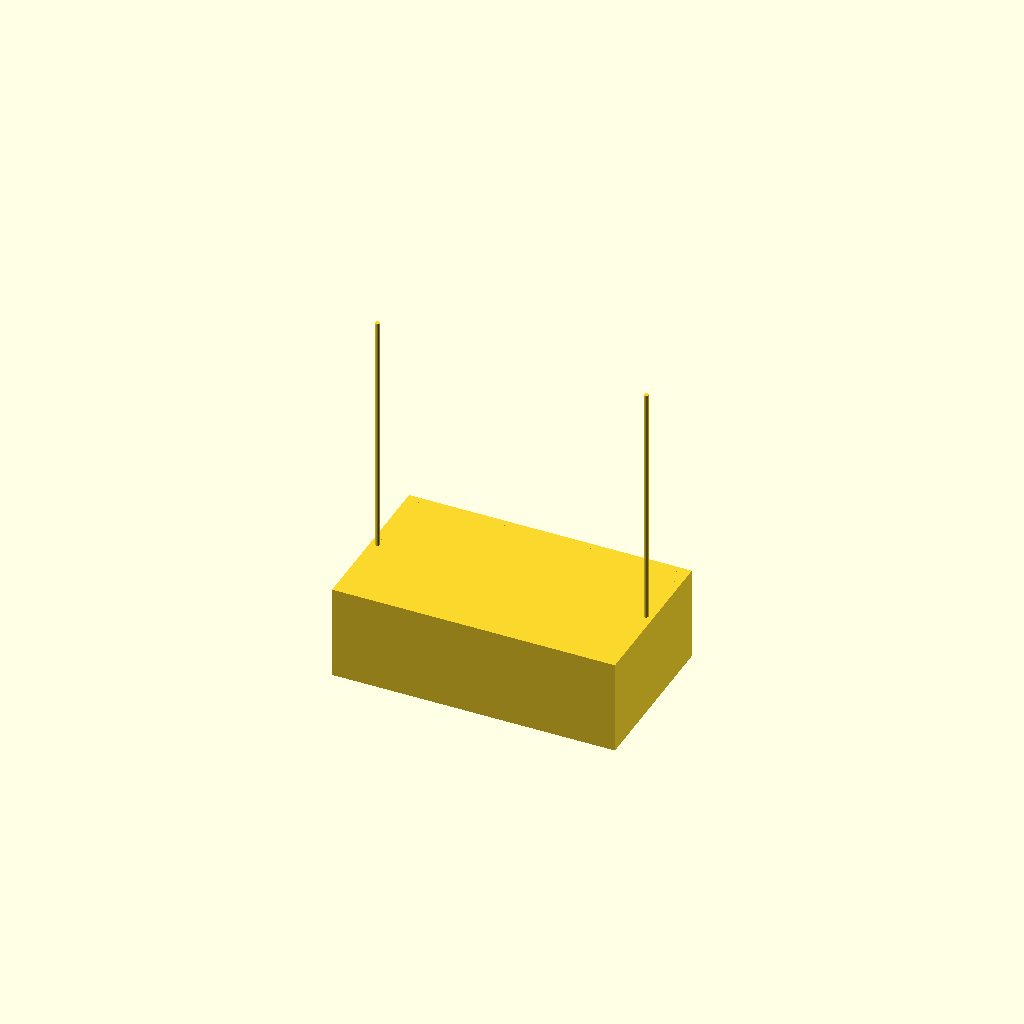
Cell 1 — every parameter at its default value.
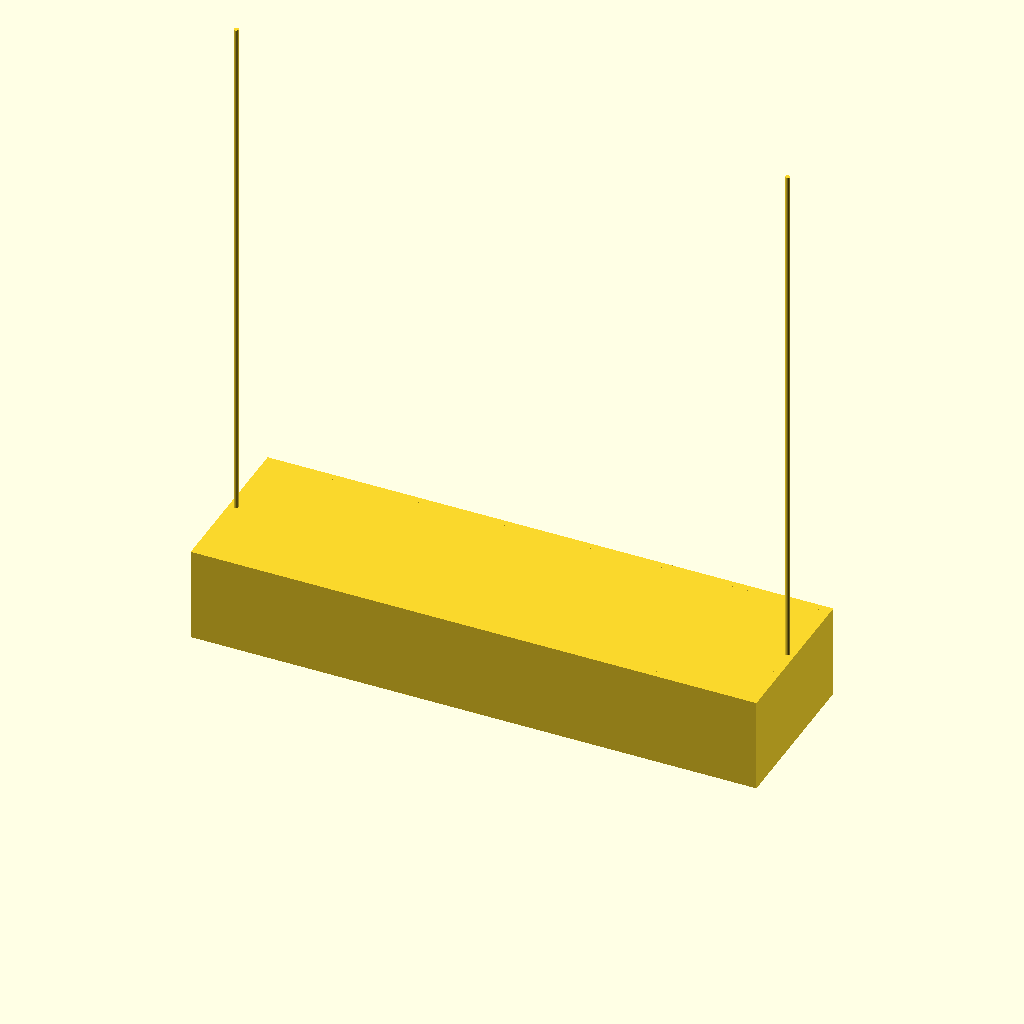
Cell 2: X_out = 240 (everything else at default).
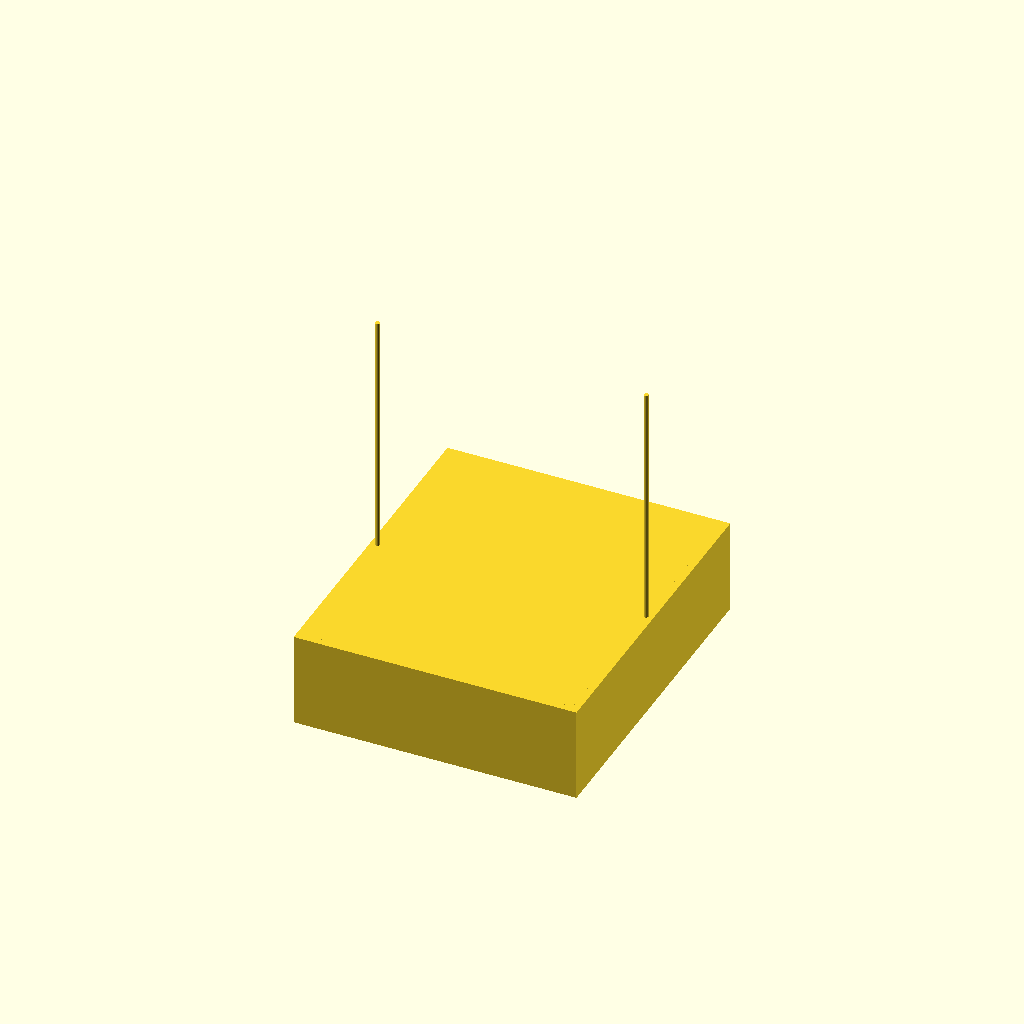
Cell 3 — Y_out set to 140, the other parameters unchanged.
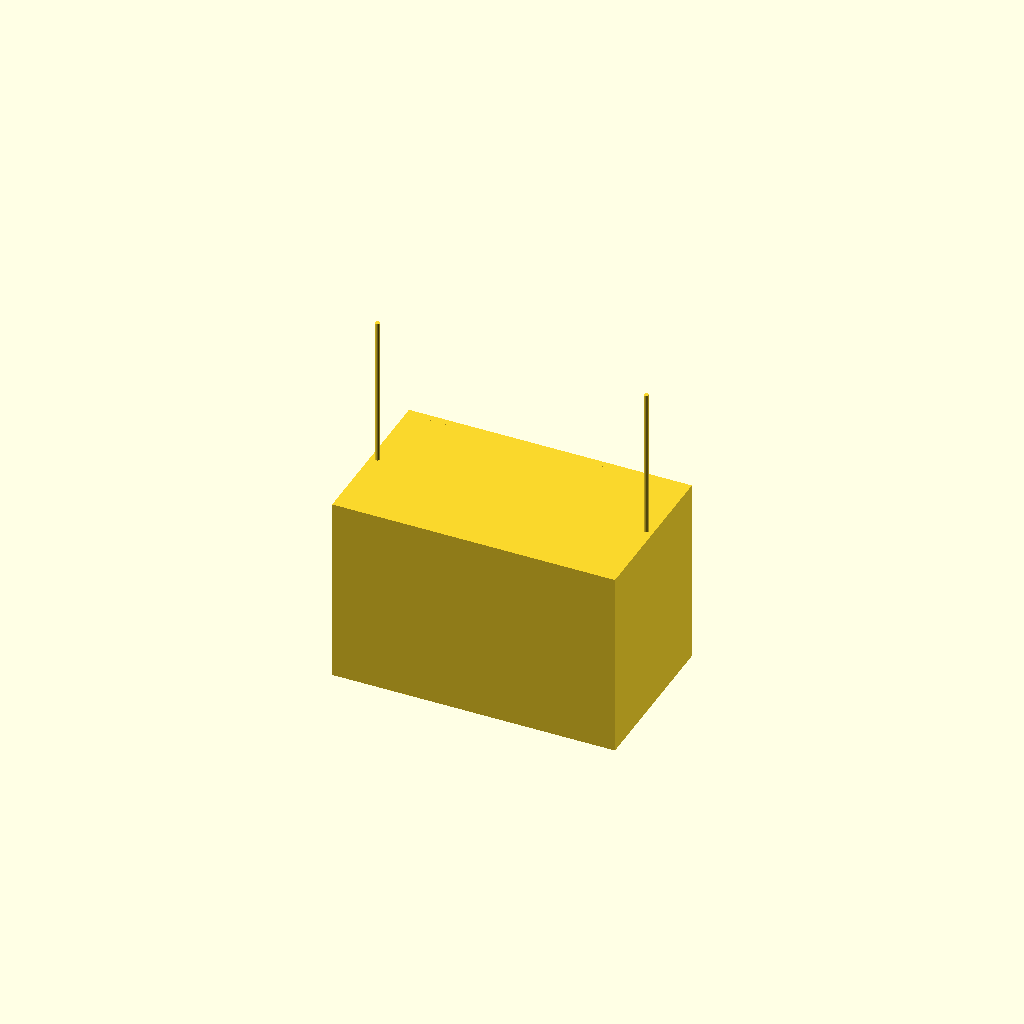
Cell 4: Z_out = 80 (everything else at default).
All cells are drawn from one camera (rotation 55°, 0°, 25°, orthographic, colour scheme Cornfield), so only the parameter changes between them.
OpenSCAD source file bench/results/gpu-base-h4-g15/code/qwen3.5-9b/mini_gel_tank_s3_checklist_a1.scad:
// Mini Horizontal Gel Electrophoresis Buffer Tank
// Outer dimensions: 120 (X) x 70 (Y) x 40 (Z)
// Wall thickness: 3 mm
// Floor thickness: 3 mm
// Internal platform: 60 (X) x 70 (Y) x 10 (height from inner floor)
// Centred on origin (X, Y).

$fn = 64;

// Outer dimensions
X_out = 120;
Y_out = 70;
Z_out = 40;

// Thicknesses
wall_t = 3;
floor_t = 3;

// Derived inner dimensions
// Outer box is now centred: -60 to +60 in X.
X_in  = X_out - 2 * wall_t; // 114
Y_in  = Y_out - 2 * wall_t; // 64
Z_in  = Z_out - floor_t;    // 37 (Inner floor is at z=0, top at z=3)

// Platform dimensions
plat_len = 60;
plat_w   = Y_in; // Full inner width
plat_h   = 10;   // Height above inner floor (Top at z = 3 + 10 = 13)

// Electrode hole dimensions
hole_d   = 2;
hole_y   = 0;
hole_z   = 30;   // Height from inner floor (z = 30)

// Main assembly
difference() {
    union() {
        // 1. Tank Shell
        // Outer box centred at origin
        translate([-X_out / 2, -Y_out / 2, 0])
            cube([X_out, Y_out, Z_out]);
        
        // Inner void (air space)
        // Starts at z = floor_t (3)
        // X range: -X_in/2 to +X_in/2
        // Y range: -Y_in/2 to +Y_in/2
        translate([-X_in / 2, -Y_in / 2, floor_t])
            cube([X_in, Y_in, Z_in]);
        
        // 2. Raised Platform
        // Sits on inner floor (z = floor_t)
        // Spans full inner width (Y_in)
        // Centred in X
        // Height plat_h
        translate([-plat_len / 2, -Y_in / 2, floor_t])
            cube([plat_len, plat_w, plat_h]);
        
        // 3. Electrode Holes
        // Two holes, one at each end of the inner tank (X = +/- X_in/2)
        // Horizontal along X axis
        // Position: y = hole_y, z = hole_z (relative to inner floor)
        for (x_pos = [-X_in / 2, X_in / 2]) {
            translate([x_pos, hole_y, hole_z])
                cylinder(h = X_in, d = hole_d, $fn = 32);
        }
    }
}
Customizer parameters (derived from the source; name, type, default, range or options):
X_out: number, default 120
Y_out: number, default 70
Z_out: number, default 40
wall_t: number, default 3
floor_t: number, default 3
plat_len: number, default 60
plat_h: number, default 10
hole_d: number, default 2
hole_y: number, default 0
hole_z: number, default 30
